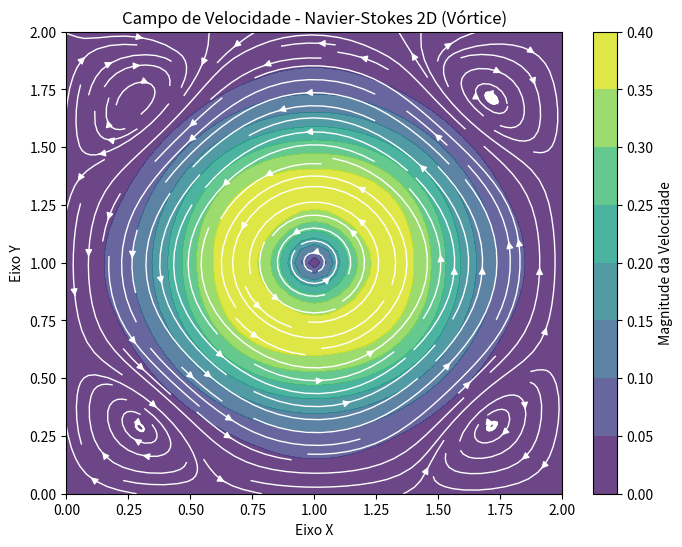

The script that saved this image:
import numpy as np
import matplotlib.pyplot as plt

def simular_navier_stokes():
    # 1. Configuração da Grade de Simulação
    nx, ny = 41, 41           # Número de pontos na grade (X, Y)
    lx, ly = 2.0, 2.0         # Dimensões do domínio
    dx = lx / (nx - 1)
    dy = ly / (ny - 1)
    
    # Parâmetros físicos e de tempo
    nt = 100                  # Número de passos de tempo
    dt = 0.001                # Intervalo de tempo (Δt)
    rho = 1.0                 # Densidade do fluido (ρ)
    nu = 0.1                  # Viscosidade cinemática (ν)
    nit = 50                  # Iterações para resolver a equação de Poisson da pressão

    # Matrizes de velocidade e pressão
    u = np.zeros((ny, nx))    # Velocidade na direção X
    v = np.zeros((ny, nx))    # Velocidade na direção Y
    p = np.zeros((ny, nx))    # Pressão
    b = np.zeros((ny, nx))    # Termo fonte da pressão

    # Condição Inicial: Criação de um Vórtice no centro do domínio
    x = np.linspace(0, lx, nx)
    y = np.linspace(0, ly, ny)
    X, Y = np.meshgrid(x, y)
    
    # Perfil de velocidade circular ao redor do ponto (1.0, 1.0)
    r_sq = (X - 1.0)**2 + (Y - 1.0)**2
    u = -np.sin(np.pi * (Y - 1.0)) * np.exp(-r_sq * 5)
    v =  np.sin(np.pi * (X - 1.0)) * np.exp(-r_sq * 5)

    # 2. Resolução do Termo Fonte da Pressão
    def construir_termo_b(b, rho, dt, u, v, dx, dy):
        b[1:-1, 1:-1] = (rho * (1 / dt * 
                        ((u[1:-1, 2:] - u[1:-1, 0:-2]) / (2 * dx) + 
                         (v[2:, 1:-1] - v[0:-2, 1:-1]) / (2 * dy)) -
                        ((u[1:-1, 2:] - u[1:-1, 0:-2]) / (2 * dx))**2 -
                        2 * ((u[2:, 1:-1] - u[0:-2, 1:-1]) / (2 * dy) *
                             (v[1:-1, 2:] - v[1:-1, 0:-2]) / (2 * dx)) -
                        ((v[2:, 1:-1] - v[0:-2, 1:-1]) / (2 * dy))**2))
        return b

    # 3. Solver da Equação de Poisson para a Pressão
    def poisson_pressao(p, dx, dy, b):
        pn = np.empty_like(p)
        for _ in range(nit):
            pn = p.copy()
            p[1:-1, 1:-1] = (((pn[1:-1, 2:] + pn[1:-1, 0:-2]) * dy**2 +
                              (pn[2:, 1:-1] + pn[0:-2, 1:-1]) * dx**2) /
                             (2 * (dx**2 + dy**2)) -
                             dx**2 * dy**2 / (2 * (dx**2 + dy**2)) * b[1:-1, 1:-1])

            # Condições de contorno para pressão (Dirichlet/Neumann)
            p[:, -1] = p[:, -2]  # dp/dx = 0 em x = 2
            p[0, :] = p[1, :]    # dp/dy = 0 em y = 0
            p[:, 0] = p[:, 1]    # dp/dx = 0 em x = 0
            p[-1, :] = 0         # p = 0 em y = 2
        return p

    # 4. Loop Principal de Avanço no Tempo
    for n in range(nt):
        un = u.copy()
        vn = v.copy()
        
        b = construir_termo_b(b, rho, dt, u, v, dx, dy)
        p = poisson_pressao(p, dx, dy, b)
        
        # Atualização das velocidades (Advecção + Gradiente de Pressão + Difusão Viscosa)
        u[1:-1, 1:-1] = (un[1:-1, 1:-1] -
                         un[1:-1, 1:-1] * dt / dx * (un[1:-1, 1:-1] - un[1:-1, 0:-2]) -
                         vn[1:-1, 1:-1] * dt / dy * (un[1:-1, 1:-1] - un[0:-2, 1:-1]) -
                         dt / (2 * rho * dx) * (p[1:-1, 2:] - p[1:-1, 0:-2]) +
                         nu * (dt / dx**2 * (un[1:-1, 2:] - 2 * un[1:-1, 1:-1] + un[1:-1, 0:-2]) +
                               dt / dy**2 * (un[2:, 1:-1] - 2 * un[1:-1, 1:-1] + un[0:-2, 1:-1])))

        v[1:-1, 1:-1] = (vn[1:-1, 1:-1] -
                         un[1:-1, 1:-1] * dt / dx * (vn[1:-1, 1:-1] - vn[1:-1, 0:-2]) -
                         vn[1:-1, 1:-1] * dt / dy * (vn[1:-1, 1:-1] - vn[0:-2, 1:-1]) -
                         dt / (2 * rho * dy) * (p[2:, 1:-1] - p[0:-2, 1:-1]) +
                         nu * (dt / dx**2 * (vn[1:-1, 2:] - 2 * vn[1:-1, 1:-1] + vn[1:-1, 0:-2]) +
                               dt / dy**2 * (vn[2:, 1:-1] - 2 * vn[1:-1, 1:-1] + vn[0:-2, 1:-1])))
        
        # Condições de contorno para velocidade (paredes sem escorregamento)
        u[0, :] = 0
        u[-1, :] = 0
        u[:, 0] = 0
        u[:, -1] = 0
        v[0, :] = 0
        v[-1, :] = 0
        v[:, 0] = 0
        v[:, -1] = 0

    # 5. Plotagem dos Resultados
    magnitude_velocidade = np.sqrt(u**2 + v**2)
    
    plt.figure(figsize=(8, 6), dpi=100)
    
    # Campo de magnitudes (fundo colorido)
    plt.contourf(X, Y, magnitude_velocidade, alpha=0.8, cmap='viridis')
    plt.colorbar(label='Magnitude da Velocidade')
    
    # Linhas de corrente com vetores
    plt.streamplot(X, Y, u, v, color='white', density=1.2, linewidth=1)
    
    plt.title('Campo de Velocidade - Navier-Stokes 2D (Vórtice)')
    plt.xlabel('Eixo X')
    plt.ylabel('Eixo Y')
    plt.xlim(0, lx)
    plt.ylim(0, ly)
    plt.show()

# Executa o programa
if __name__ == '__main__':
    simular_navier_stokes()
